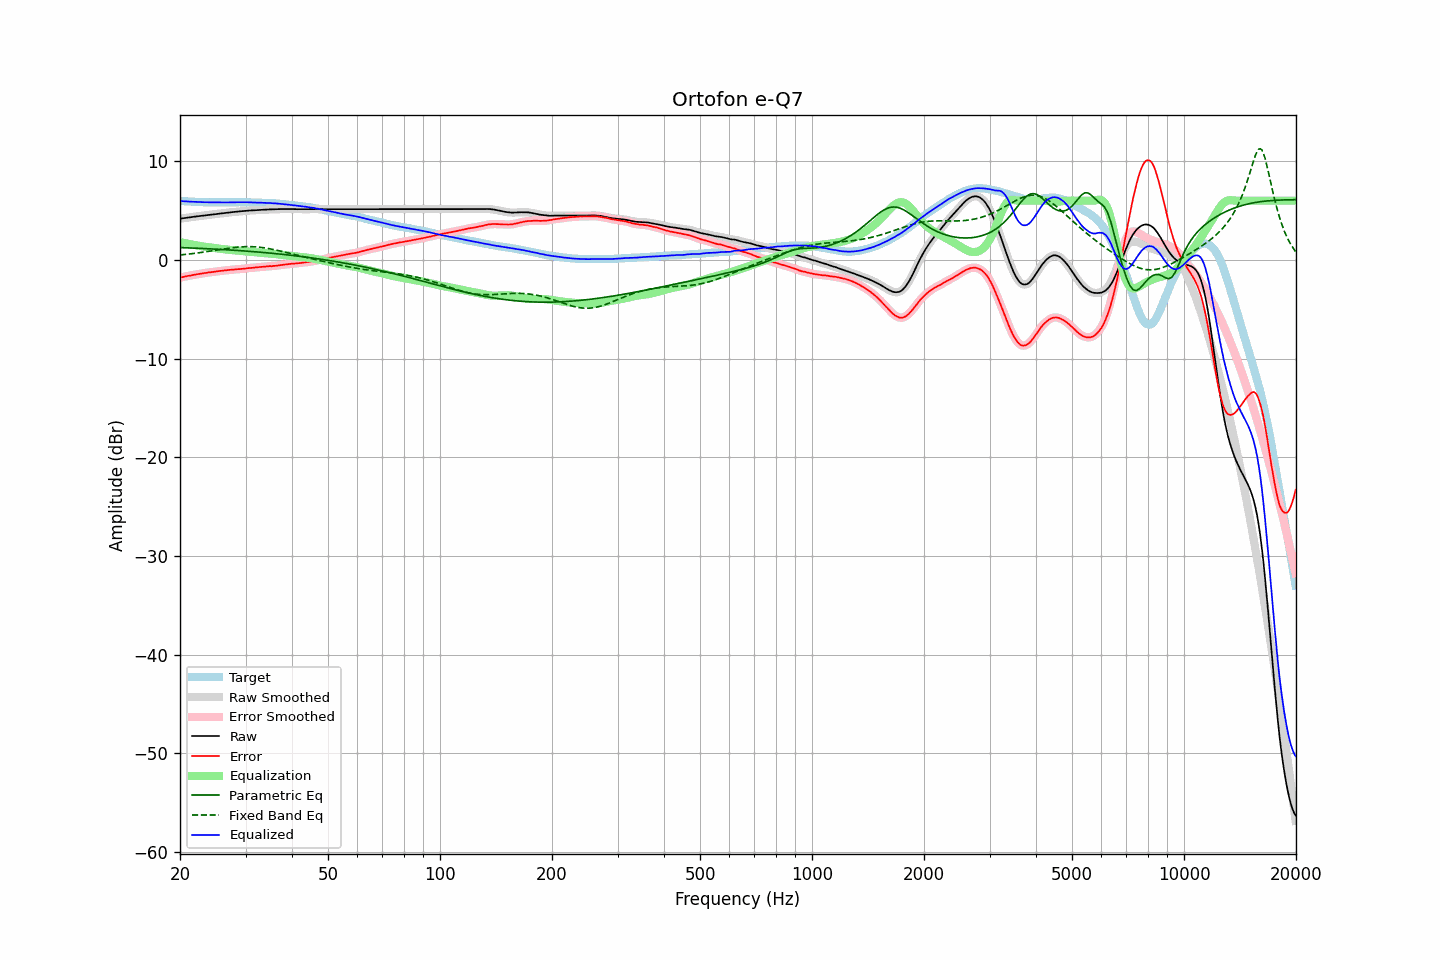

Source data for this figure (header and first rows):
frequency, raw, error, smoothed, error_smoothed, equalization, parametric_eq, fixed_band_eq, equalized_raw, equalized_smoothed, target
20.00, 4.18, -1.79, 4.18, -1.80, 1.80, 1.25, 0.50, 5.97, 5.97, 5.97
20.20, 4.20, -1.76, 4.20, -1.76, 1.76, 1.24, 0.51, 5.96, 5.96, 5.96
20.40, 4.22, -1.73, 4.22, -1.73, 1.73, 1.24, 0.53, 5.95, 5.95, 5.95
20.61, 4.25, -1.69, 4.24, -1.69, 1.69, 1.23, 0.55, 5.94, 5.94, 5.94
20.81, 4.27, -1.65, 4.27, -1.66, 1.66, 1.23, 0.56, 5.93, 5.93, 5.92
21.02, 4.29, -1.62, 4.29, -1.63, 1.63, 1.22, 0.58, 5.92, 5.92, 5.91
21.23, 4.31, -1.59, 4.31, -1.60, 1.60, 1.21, 0.60, 5.90, 5.90, 5.90
21.44, 4.33, -1.58, 4.33, -1.57, 1.57, 1.21, 0.62, 5.89, 5.90, 5.91
21.66, 4.36, -1.53, 4.35, -1.54, 1.54, 1.20, 0.64, 5.89, 5.89, 5.89
21.87, 4.38, -1.51, 4.38, -1.51, 1.51, 1.19, 0.66, 5.88, 5.88, 5.89
22.09, 4.40, -1.47, 4.40, -1.47, 1.48, 1.19, 0.68, 5.88, 5.88, 5.87
22.31, 4.42, -1.45, 4.42, -1.45, 1.45, 1.18, 0.70, 5.87, 5.87, 5.87
22.54, 4.44, -1.42, 4.44, -1.42, 1.42, 1.17, 0.72, 5.86, 5.86, 5.86
22.76, 4.46, -1.40, 4.46, -1.40, 1.39, 1.16, 0.75, 5.85, 5.85, 5.86
22.99, 4.48, -1.37, 4.48, -1.37, 1.37, 1.16, 0.77, 5.85, 5.85, 5.85
23.22, 4.50, -1.34, 4.50, -1.35, 1.34, 1.15, 0.79, 5.84, 5.84, 5.84
23.45, 4.52, -1.33, 4.52, -1.32, 1.32, 1.14, 0.82, 5.84, 5.84, 5.85
23.69, 4.54, -1.30, 4.54, -1.30, 1.30, 1.13, 0.84, 5.84, 5.84, 5.83
23.92, 4.56, -1.27, 4.56, -1.27, 1.28, 1.12, 0.87, 5.83, 5.83, 5.82
24.16, 4.58, -1.26, 4.58, -1.25, 1.25, 1.12, 0.89, 5.83, 5.83, 5.83
24.40, 4.60, -1.23, 4.60, -1.23, 1.23, 1.11, 0.92, 5.83, 5.83, 5.83
24.65, 4.62, -1.21, 4.62, -1.21, 1.21, 1.10, 0.94, 5.83, 5.83, 5.83
24.89, 4.64, -1.19, 4.64, -1.19, 1.19, 1.09, 0.97, 5.83, 5.83, 5.83
25.14, 4.66, -1.16, 4.66, -1.17, 1.17, 1.08, 1.00, 5.82, 5.82, 5.82
25.39, 4.68, -1.14, 4.68, -1.14, 1.15, 1.07, 1.02, 5.82, 5.82, 5.82
25.65, 4.70, -1.12, 4.70, -1.12, 1.12, 1.06, 1.05, 5.82, 5.82, 5.82
25.91, 4.72, -1.10, 4.72, -1.10, 1.10, 1.05, 1.07, 5.82, 5.82, 5.82
26.16, 4.74, -1.09, 4.74, -1.09, 1.08, 1.04, 1.10, 5.82, 5.82, 5.83
26.43, 4.76, -1.07, 4.76, -1.07, 1.06, 1.03, 1.12, 5.82, 5.82, 5.83
26.69, 4.78, -1.05, 4.78, -1.05, 1.05, 1.02, 1.15, 5.82, 5.82, 5.83
26.96, 4.80, -1.03, 4.79, -1.03, 1.03, 1.01, 1.17, 5.83, 5.82, 5.82
27.23, 4.81, -1.02, 4.81, -1.01, 1.01, 1.00, 1.20, 5.82, 5.83, 5.82
27.50, 4.83, -0.99, 4.83, -1.00, 1.00, 0.99, 1.22, 5.83, 5.83, 5.82
27.77, 4.85, -0.98, 4.84, -0.98, 0.98, 0.98, 1.24, 5.83, 5.83, 5.83
28.05, 4.86, -0.97, 4.86, -0.97, 0.97, 0.97, 1.26, 5.83, 5.83, 5.83
28.33, 4.88, -0.96, 4.88, -0.96, 0.96, 0.96, 1.27, 5.84, 5.84, 5.84
28.62, 4.90, -0.94, 4.89, -0.95, 0.94, 0.95, 1.29, 5.84, 5.84, 5.84
28.90, 4.91, -0.94, 4.91, -0.93, 0.93, 0.94, 1.31, 5.84, 5.84, 5.85
29.19, 4.93, -0.92, 4.93, -0.92, 0.92, 0.93, 1.32, 5.84, 5.84, 5.84
29.48, 4.94, -0.90, 4.94, -0.91, 0.90, 0.92, 1.33, 5.84, 5.84, 5.84
29.78, 4.96, -0.88, 4.96, -0.89, 0.88, 0.91, 1.34, 5.84, 5.84, 5.84
30.08, 4.97, -0.87, 4.97, -0.87, 0.87, 0.89, 1.34, 5.84, 5.84, 5.84
30.38, 4.99, -0.84, 4.99, -0.85, 0.85, 0.88, 1.34, 5.84, 5.84, 5.83
30.68, 5.00, -0.83, 5.00, -0.83, 0.83, 0.87, 1.34, 5.83, 5.83, 5.83
30.99, 5.01, -0.82, 5.01, -0.82, 0.82, 0.86, 1.34, 5.82, 5.83, 5.82
31.30, 5.02, -0.81, 5.02, -0.80, 0.80, 0.84, 1.34, 5.82, 5.82, 5.82
31.61, 5.03, -0.79, 5.03, -0.79, 0.78, 0.83, 1.33, 5.81, 5.81, 5.82
31.93, 5.04, -0.76, 5.04, -0.77, 0.77, 0.82, 1.32, 5.81, 5.81, 5.80
32.24, 5.05, -0.76, 5.05, -0.75, 0.75, 0.80, 1.31, 5.80, 5.80, 5.81
32.57, 5.06, -0.74, 5.06, -0.73, 0.74, 0.79, 1.29, 5.80, 5.80, 5.79
32.89, 5.08, -0.71, 5.07, -0.72, 0.72, 0.78, 1.27, 5.80, 5.79, 5.79
33.22, 5.08, -0.71, 5.08, -0.71, 0.71, 0.76, 1.25, 5.78, 5.79, 5.79
33.55, 5.09, -0.70, 5.09, -0.69, 0.69, 0.75, 1.23, 5.78, 5.78, 5.79
33.89, 5.10, -0.68, 5.09, -0.68, 0.68, 0.73, 1.21, 5.78, 5.77, 5.77
34.23, 5.10, -0.66, 5.10, -0.66, 0.67, 0.72, 1.18, 5.77, 5.77, 5.76
34.57, 5.11, -0.65, 5.11, -0.65, 0.66, 0.70, 1.15, 5.76, 5.76, 5.76
34.92, 5.12, -0.63, 5.11, -0.64, 0.64, 0.69, 1.12, 5.76, 5.76, 5.75
35.27, 5.12, -0.65, 5.12, -0.63, 0.63, 0.67, 1.09, 5.75, 5.75, 5.76
35.62, 5.13, -0.61, 5.13, -0.62, 0.61, 0.66, 1.05, 5.74, 5.74, 5.74
35.97, 5.13, -0.61, 5.13, -0.61, 0.60, 0.64, 1.02, 5.73, 5.73, 5.74
... 635 more rows
